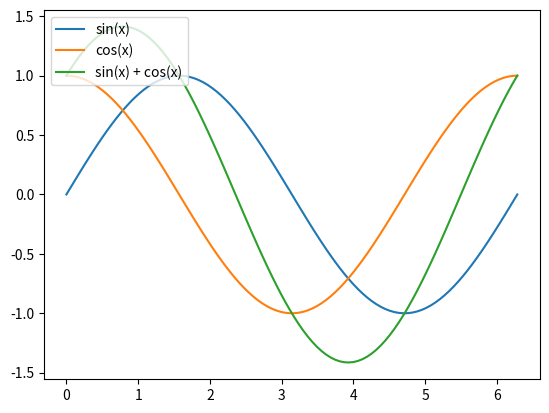

Write Python code to recreate this figure.
import numpy as np
import matplotlib.pyplot as plt

#plotting multiple curves on the same graph


x = np.linspace(0, 2 * np.pi, 100)
y1 = np.sin(x)
y2 = np.cos(x)

plt.plot(x, y1) #curve 1
plt.plot(x, y2) #curve 2
plt.plot(x, y1 + y2) #curve 3

plt.legend(["sin(x)", "cos(x)", "sin(x) + cos(x)"], loc=2)

plt.savefig("multiple.png")
